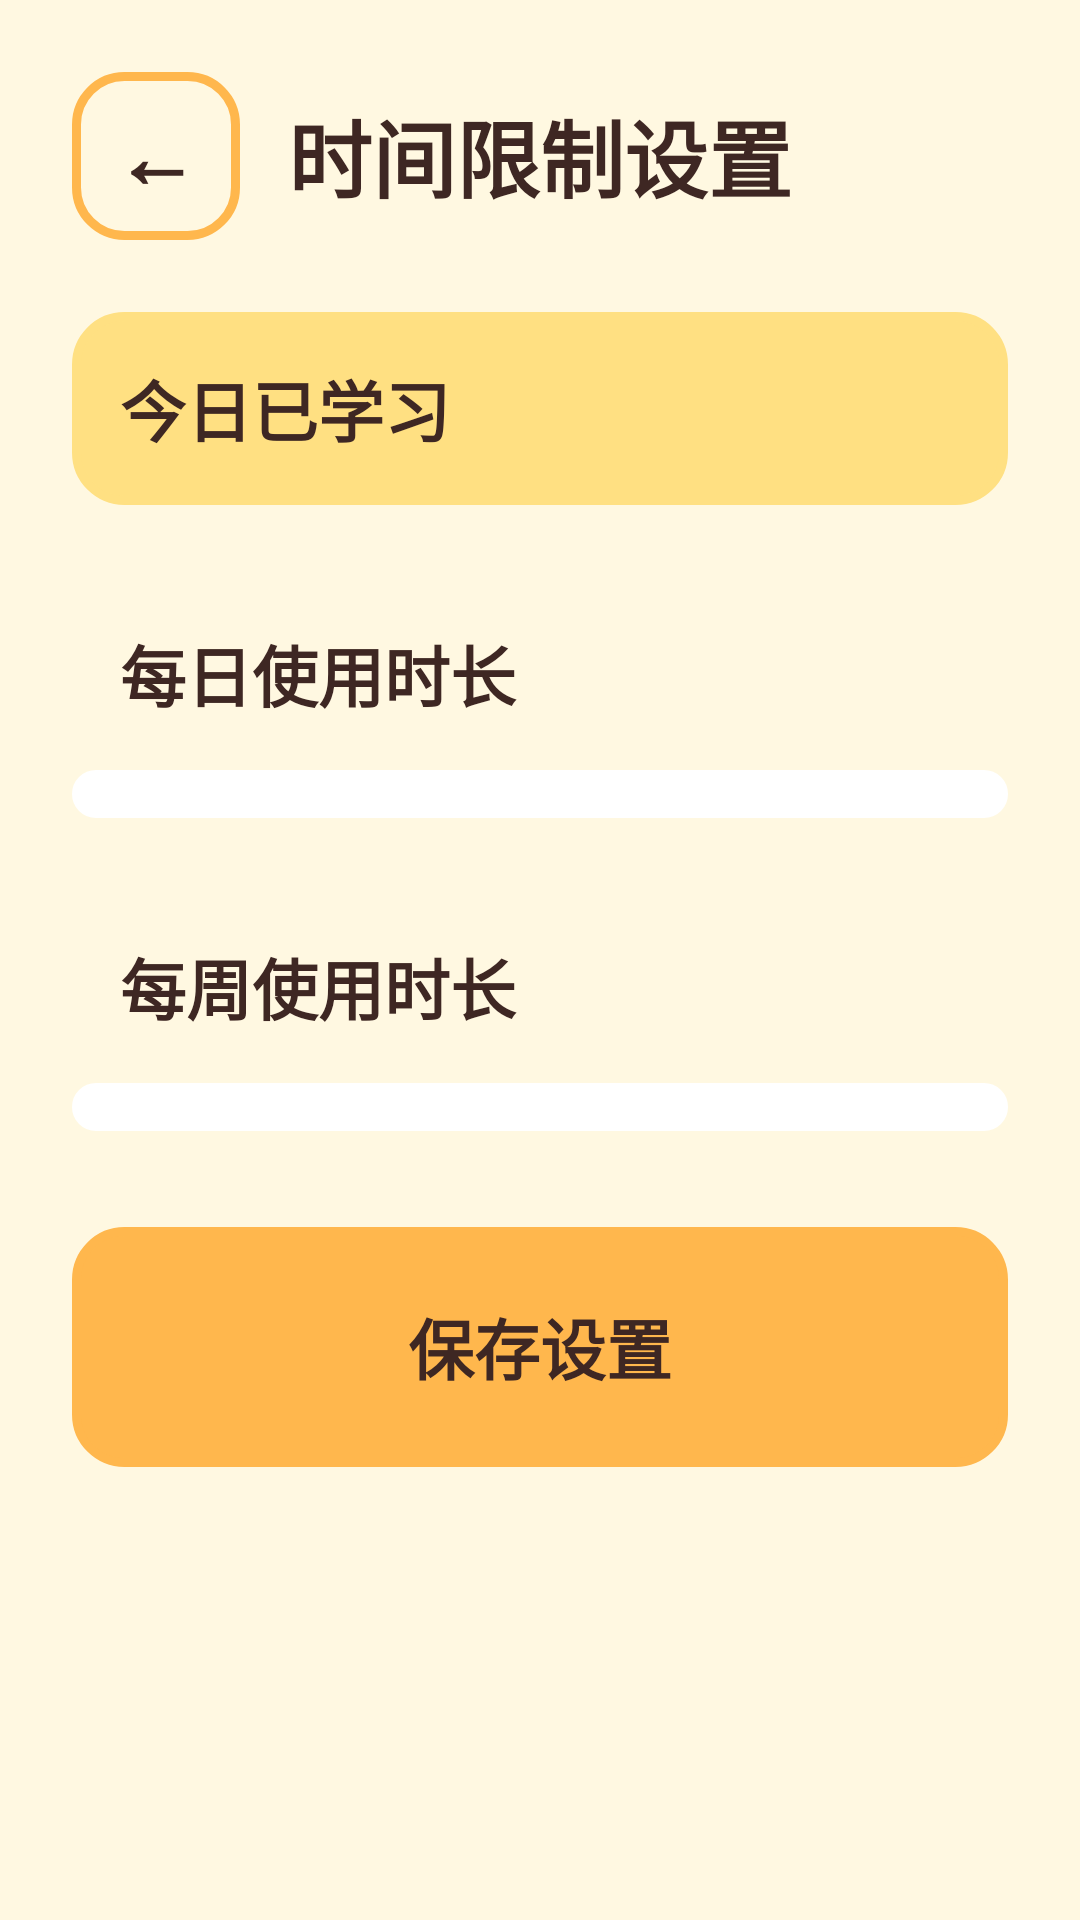

This screen was rendered from an Android layout file. Write that file and the resources it references.
<!-- AndroidManifest.xml: application theme Theme.KidLearn -->
<!-- res/layout/activity_time_limit.xml -->
<?xml version="1.0" encoding="utf-8"?>
<LinearLayout xmlns:android="http://schemas.android.com/apk/res/android"
    android:layout_width="match_parent"
    android:layout_height="match_parent"
    android:orientation="vertical"
    android:background="@color/bg_main"
    android:padding="@dimen/spacing_large">

    <LinearLayout
        android:layout_width="match_parent"
        android:layout_height="wrap_content"
        android:orientation="horizontal"
        android:gravity="center_vertical">

        <Button
            android:id="@+id/btnBack"
            android:layout_width="56dp"
            android:layout_height="56dp"
            android:text="←"
            android:textSize="28sp"
            android:textStyle="bold"
            android:background="@drawable/bg_card"
            android:textColor="@color/text_primary" />

        <TextView
            android:layout_width="0dp"
            android:layout_height="wrap_content"
            android:layout_weight="1"
            android:gravity="center"
            android:text="时间限制设置"
            android:textSize="@dimen/text_large"
            android:textStyle="bold"
            android:textColor="@color/text_primary" />

        <View
            android:layout_width="56dp"
            android:layout_height="56dp" />
    </LinearLayout>

    <ScrollView
        android:layout_width="match_parent"
        android:layout_height="0dp"
        android:layout_weight="1"
        android:fillViewport="true">

        <LinearLayout
            android:layout_width="match_parent"
            android:layout_height="wrap_content"
            android:orientation="vertical">

            
            <TextView
                android:id="@+id/tvCurrentUsage"
                android:layout_width="match_parent"
                android:layout_height="wrap_content"
                android:text="今日已学习"
                android:textSize="@dimen/text_medium"
                android:textStyle="bold"
                android:textColor="@color/text_primary"
                android:background="@drawable/bg_card"
                android:backgroundTint="@color/primary_light"
                android:padding="@dimen/spacing_medium"
                android:layout_marginTop="@dimen/spacing_large"
                android:lineSpacingExtra="8dp" />

            <TextView
                android:layout_width="match_parent"
                android:layout_height="wrap_content"
                android:text="每日使用时长"
                android:textSize="@dimen/text_medium"
                android:textStyle="bold"
                android:textColor="@color/text_primary"
                android:padding="@dimen/spacing_medium"
                android:layout_marginTop="@dimen/spacing_large" />

            <RadioGroup
                android:id="@+id/dailyGroup"
                android:layout_width="match_parent"
                android:layout_height="wrap_content"
                android:background="@drawable/bg_card"
                android:backgroundTint="@color/bg_card"
                android:padding="@dimen/spacing_small" />

            <TextView
                android:layout_width="match_parent"
                android:layout_height="wrap_content"
                android:text="每周使用时长"
                android:textSize="@dimen/text_medium"
                android:textStyle="bold"
                android:textColor="@color/text_primary"
                android:padding="@dimen/spacing_medium"
                android:layout_marginTop="@dimen/spacing_large" />

            <RadioGroup
                android:id="@+id/weeklyGroup"
                android:layout_width="match_parent"
                android:layout_height="wrap_content"
                android:background="@drawable/bg_card"
                android:backgroundTint="@color/bg_card"
                android:padding="@dimen/spacing_small" />

            <Button
                android:id="@+id/btnSave"
                android:layout_width="match_parent"
                android:layout_height="wrap_content"
                android:minHeight="@dimen/button_min_height"
                android:text="保存设置"
                android:textSize="@dimen/text_medium"
                android:textStyle="bold"
                android:background="@drawable/bg_card"
                android:backgroundTint="@color/primary"
                android:textColor="@color/text_primary"
                android:padding="@dimen/spacing_medium"
                android:layout_marginTop="@dimen/spacing_huge" />
        </LinearLayout>
    </ScrollView>
</LinearLayout>
<!-- resources referenced by this layout -->
<resources>
  <color name="bg_card">#FFFFFF</color>
  <color name="bg_main">#FFF8E1</color>
  <color name="primary">#FFB74D</color>
  <color name="primary_light">#FFE082</color>
  <color name="text_primary">#3E2723</color>
  <dimen name="button_min_height">80dp</dimen>
  <dimen name="spacing_huge">32dp</dimen>
  <dimen name="spacing_large">24dp</dimen>
  <dimen name="spacing_medium">16dp</dimen>
  <dimen name="spacing_small">8dp</dimen>
  <dimen name="text_large">28sp</dimen>
  <dimen name="text_medium">22sp</dimen>
  <!-- drawable bg_card (drawable) -->
  <?xml version="1.0" encoding="utf-8"?>
  <shape xmlns:android="http://schemas.android.com/apk/res/android"
      android:shape="rectangle">
      <corners android:radius="@dimen/corner_medium" />
      <stroke android:width="3dp" android:color="@color/primary" />
  </shape>
  <style name="Theme.KidLearn" parent="Theme.MaterialComponents.Light.NoActionBar">
          <item name="colorPrimary">@color/primary</item>
          <item name="colorPrimaryVariant">@color/primary_dark</item>
          <item name="colorOnPrimary">@color/text_on_primary</item>
          <item name="colorSecondary">@color/secondary</item>
          <item name="colorOnSecondary">@color/text_on_primary</item>
          <item name="android:windowBackground">@color/bg_main</item>
          <item name="android:statusBarColor">@color/status_bar</item>
          <item name="android:windowLightStatusBar">true</item>
          <item name="android:navigationBarColor">@color/nav_bar</item>
          <item name="android:windowContentTransitions">true</item>
          <item name="android:windowAnimationStyle">@style/Animation.KidLearn.Activity</item>
      </style>
  <dimen name="corner_medium">16dp</dimen>
  <color name="primary_dark">#F57C00</color>
  <color name="text_on_primary">#FFFFFF</color>
  <color name="secondary">#81C784</color>
  <color name="status_bar">#F57C00</color>
  <color name="nav_bar">#FFE082</color>
  <style name="Animation.KidLearn.Activity" parent="@android:style/Animation.Activity">
          <item name="android:activityOpenEnterAnimation">@anim/slide_in_right</item>
          <item name="android:activityOpenExitAnimation">@anim/slide_out_left</item>
          <item name="android:activityCloseEnterAnimation">@anim/slide_in_left</item>
          <item name="android:activityCloseExitAnimation">@anim/slide_out_right</item>
      </style>
</resources>
